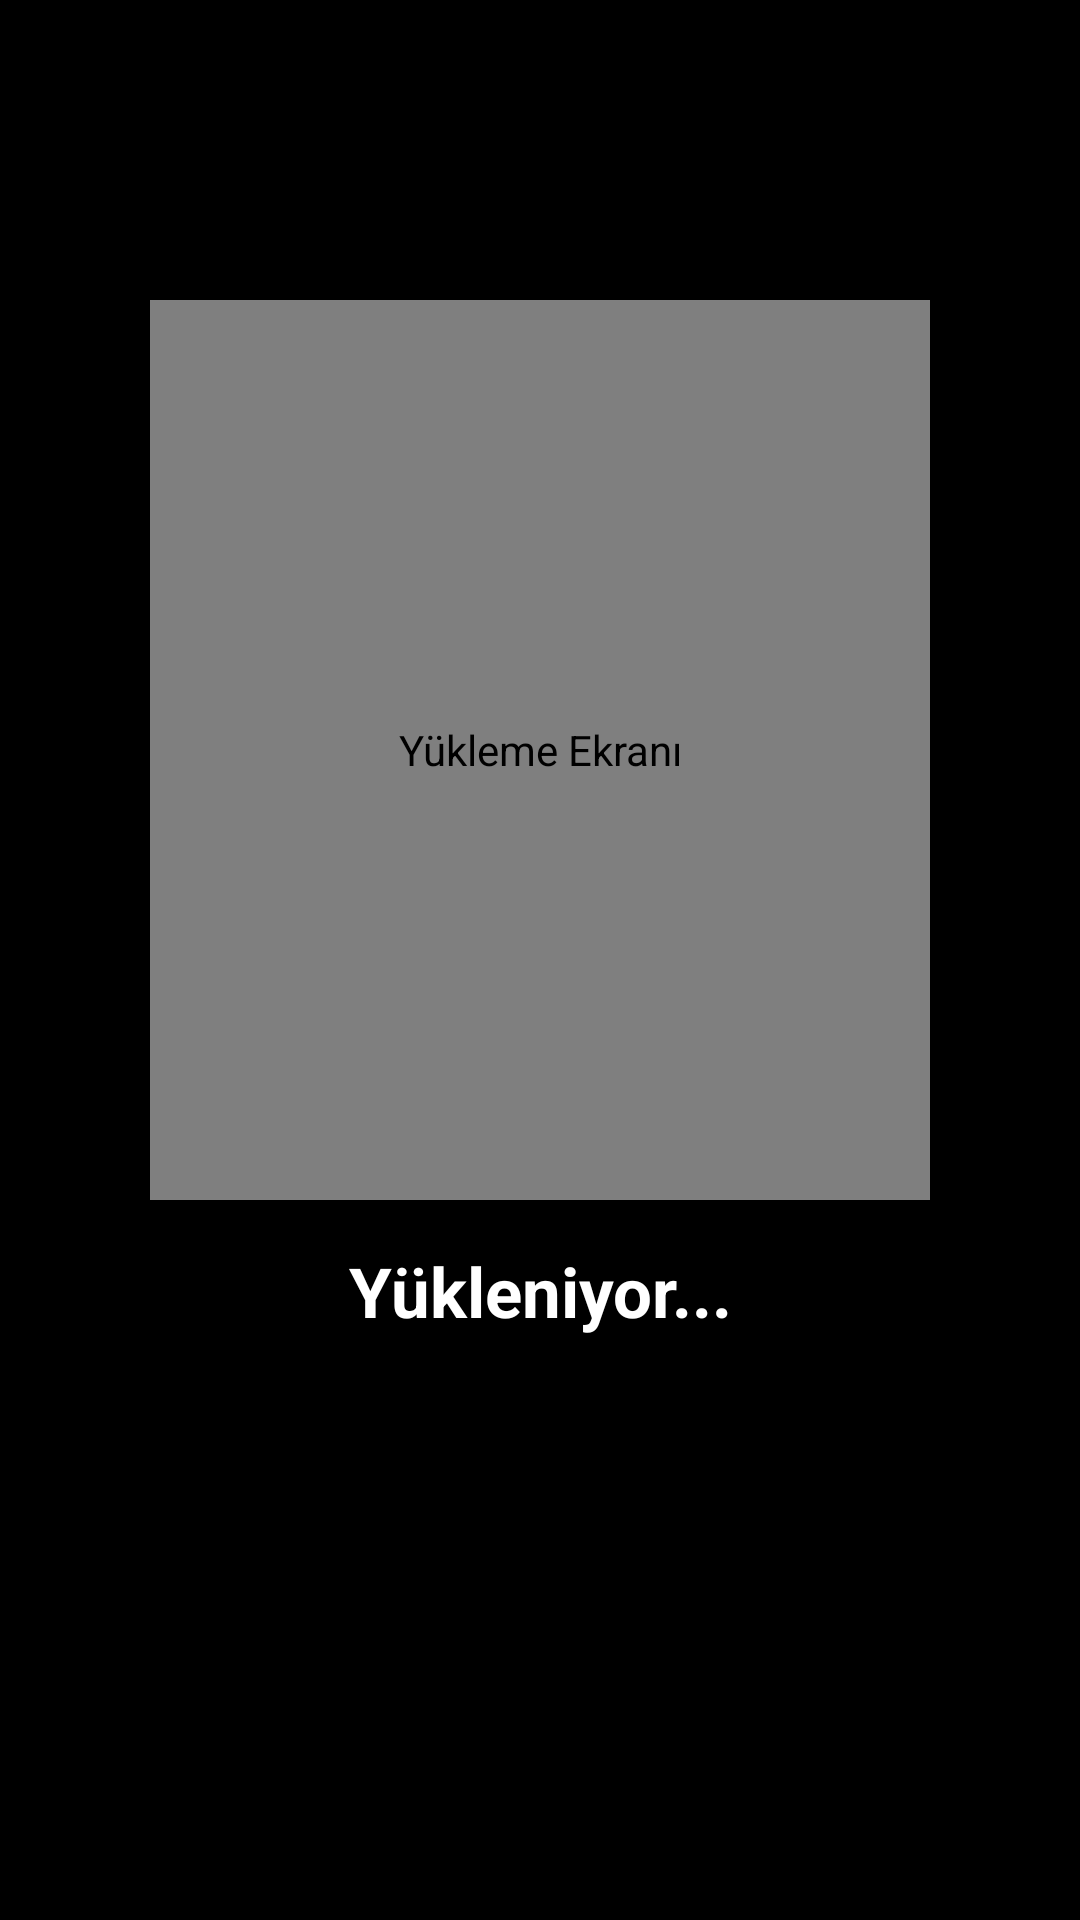

Here is an Android app screen rendered from its layout file. Give the layout XML and the strings, colors and styles it references.
<!-- AndroidManifest.xml: application theme Theme.ValorantStore -->
<!-- res/layout/activity_main.xml -->
<?xml version="1.0" encoding="utf-8"?>
<RelativeLayout xmlns:android="http://schemas.android.com/apk/res/android"
    xmlns:app="http://schemas.android.com/apk/res-auto"
    xmlns:tools="http://schemas.android.com/tools"
    android:layout_width="match_parent"
    android:layout_height="match_parent"
    tools:context=".views.MainActivity">


    <include
        android:id="@+id/loading_screen"
        layout="@layout/loading_screen_layout"
        android:visibility="visible"/>

    <androidx.fragment.app.FragmentContainerView
        android:id="@+id/fragmentContainerView"
        android:name="androidx.navigation.fragment.NavHostFragment"
        android:layout_width="match_parent"
        android:layout_height="match_parent"
        android:layout_alignParentStart="true"
        android:layout_alignParentTop="true"
        android:visibility="gone"
        app:defaultNavHost="true"
        app:navGraph="@navigation/nav_graph" />


    <com.google.android.material.bottomnavigation.BottomNavigationView
        android:id="@+id/bottomNavigation"
        android:layout_width="match_parent"
        android:layout_height="wrap_content"
        android:layout_alignParentBottom="true"
        android:layout_marginStart="20dp"
        android:layout_marginTop="30dp"
        android:layout_marginEnd="20dp"
        android:layout_marginBottom="30dp"
        android:background="@drawable/bottom_background"
        android:elevation="6dp"
        app:menu="@menu/bottom_bar_menu"
        android:visibility="gone"
        app:itemIconSize="32dp"
        app:itemIconTint="@drawable/item_selector"
        app:itemRippleColor="@android:color/transparent"
        app:labelVisibilityMode="unlabeled"/>


</RelativeLayout>
<!-- res/layout/loading_screen_layout.xml (included above) -->
<?xml version="1.0" encoding="utf-8"?>
<RelativeLayout xmlns:android="http://schemas.android.com/apk/res/android"
    xmlns:app="http://schemas.android.com/apk/res-auto"
    xmlns:tools="http://schemas.android.com/tools"
    android:layout_width="match_parent"
    android:id="@+id/loading_screen_layout"
    android:layout_height="match_parent"
    android:background="@color/black">


    <com.airbnb.lottie.LottieAnimationView
        android:id="@+id/loading_screen"
        android:layout_width="300dp"
        android:layout_height="300dp"
        android:layout_marginStart="50dp"
        android:layout_marginTop="100dp"
        android:layout_marginEnd="50dp"
        android:contentDescription="@string/loading_screen"
        app:lottie_autoPlay="true"
        app:lottie_loop="true"
        app:lottie_rawRes="@raw/loading_screen" />

    <com.google.android.material.textview.MaterialTextView
        android:layout_width="match_parent"
        android:layout_height="wrap_content"
        android:layout_below="@id/loading_screen"
        android:layout_marginTop="15dp"
        android:gravity="center"
        android:text="@string/loading_text"
        android:textColor="@color/white"
        android:textSize="23sp"
        android:textStyle="bold" />

</RelativeLayout>
<!-- resources referenced by this layout -->
<resources>
  <color name="black">#FF000000</color>
  <color name="white">#FFFFFFFF</color>
  <!-- drawable bottom_background (drawable) -->
  <?xml version="1.0" encoding="utf-8"?>
  <shape
      xmlns:android="http://schemas.android.com/apk/res/android">
  
  
      <solid
          android:color="@color/lavender"/>
      <corners
          android:radius="15dp"/>
  
  </shape>
  <!-- drawable item_selector (drawable) -->
  <?xml version="1.0" encoding="utf-8"?>
  <selector xmlns:android="http://schemas.android.com/apk/res/android">
  
  
      <item
          android:state_selected="true"
          android:color = "@color/white"/>
  
      <item
          android:state_selected="false"
          android:color = "@color/grey"/>
  
  </selector>
  <string name="loading_screen">Yükleme Ekranı</string>
  <string name="loading_text">Yükleniyor...</string>
  <style name="Theme.ValorantStore" parent="Base.Theme.ValorantStore" />
  <color name="lavender">#8692f7</color>
  <color name="grey">#2d2d2d</color>
  <style name="Base.Theme.ValorantStore" parent="Theme.MaterialComponents.Light.NoActionBar">
          
          
      </style>
</resources>
